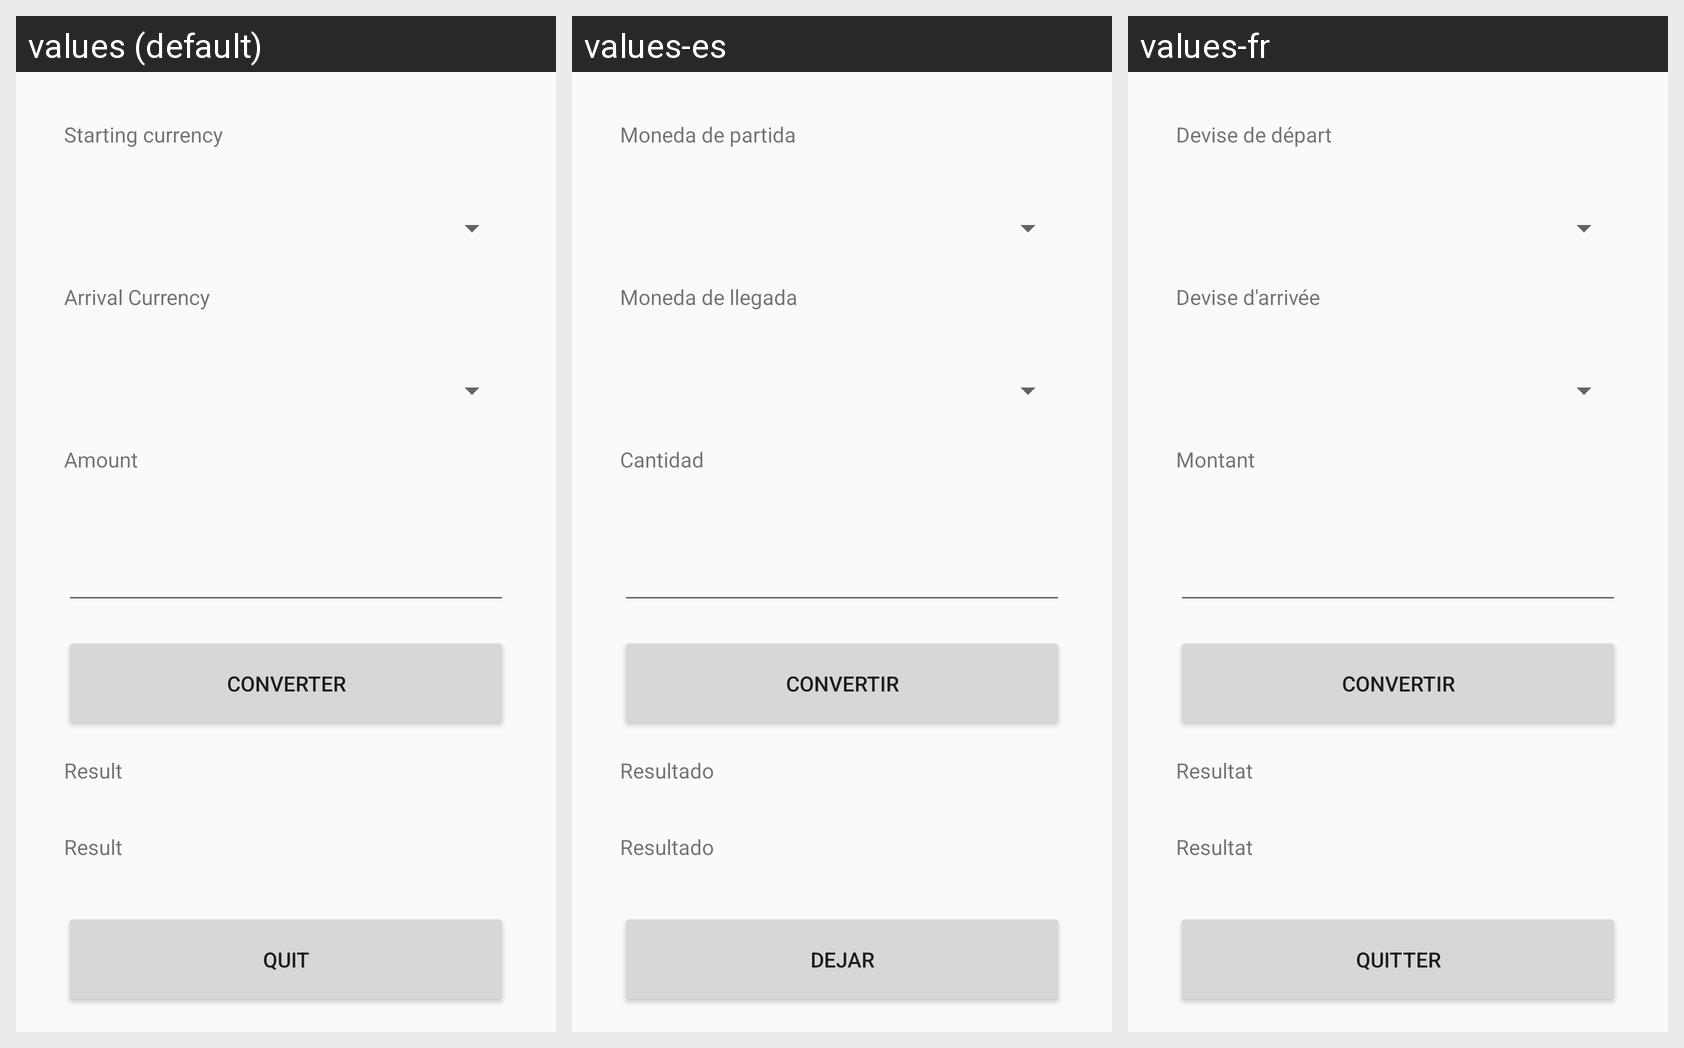

Locale-by-locale string values for the Android screen shown in this grid:
Android screen res/layout/activity_convertisseur.xml rendered under 3 locales, left to right: values (default), values-es, values-fr. Device: Nexus 5 (rendered at 1080×1920; each locale shown at half size, 540×960, under a caption strip naming it); theme AppTheme.
Strings drawn on this screen, with the default value and each locale's value (text and hints the layout hard-codes appear in the picture but are not listed):

start_money
  values: Starting currency
  values-es: Moneda de partida
  values-fr: Devise de départ

end_money
  values: Arrival Currency
  values-es: Moneda de llegada
  values-fr: Devise d'arrivée

amount
  values: Amount
  values-es: Cantidad
  values-fr: Montant

btn_conv
  values: Converter
  values-es: Convertir
  values-fr: Convertir

result
  values: Result
  values-es: Resultado
  values-fr: Resultat

btn_quit
  values: Quit
  values-es: Dejar
  values-fr: Quitter
